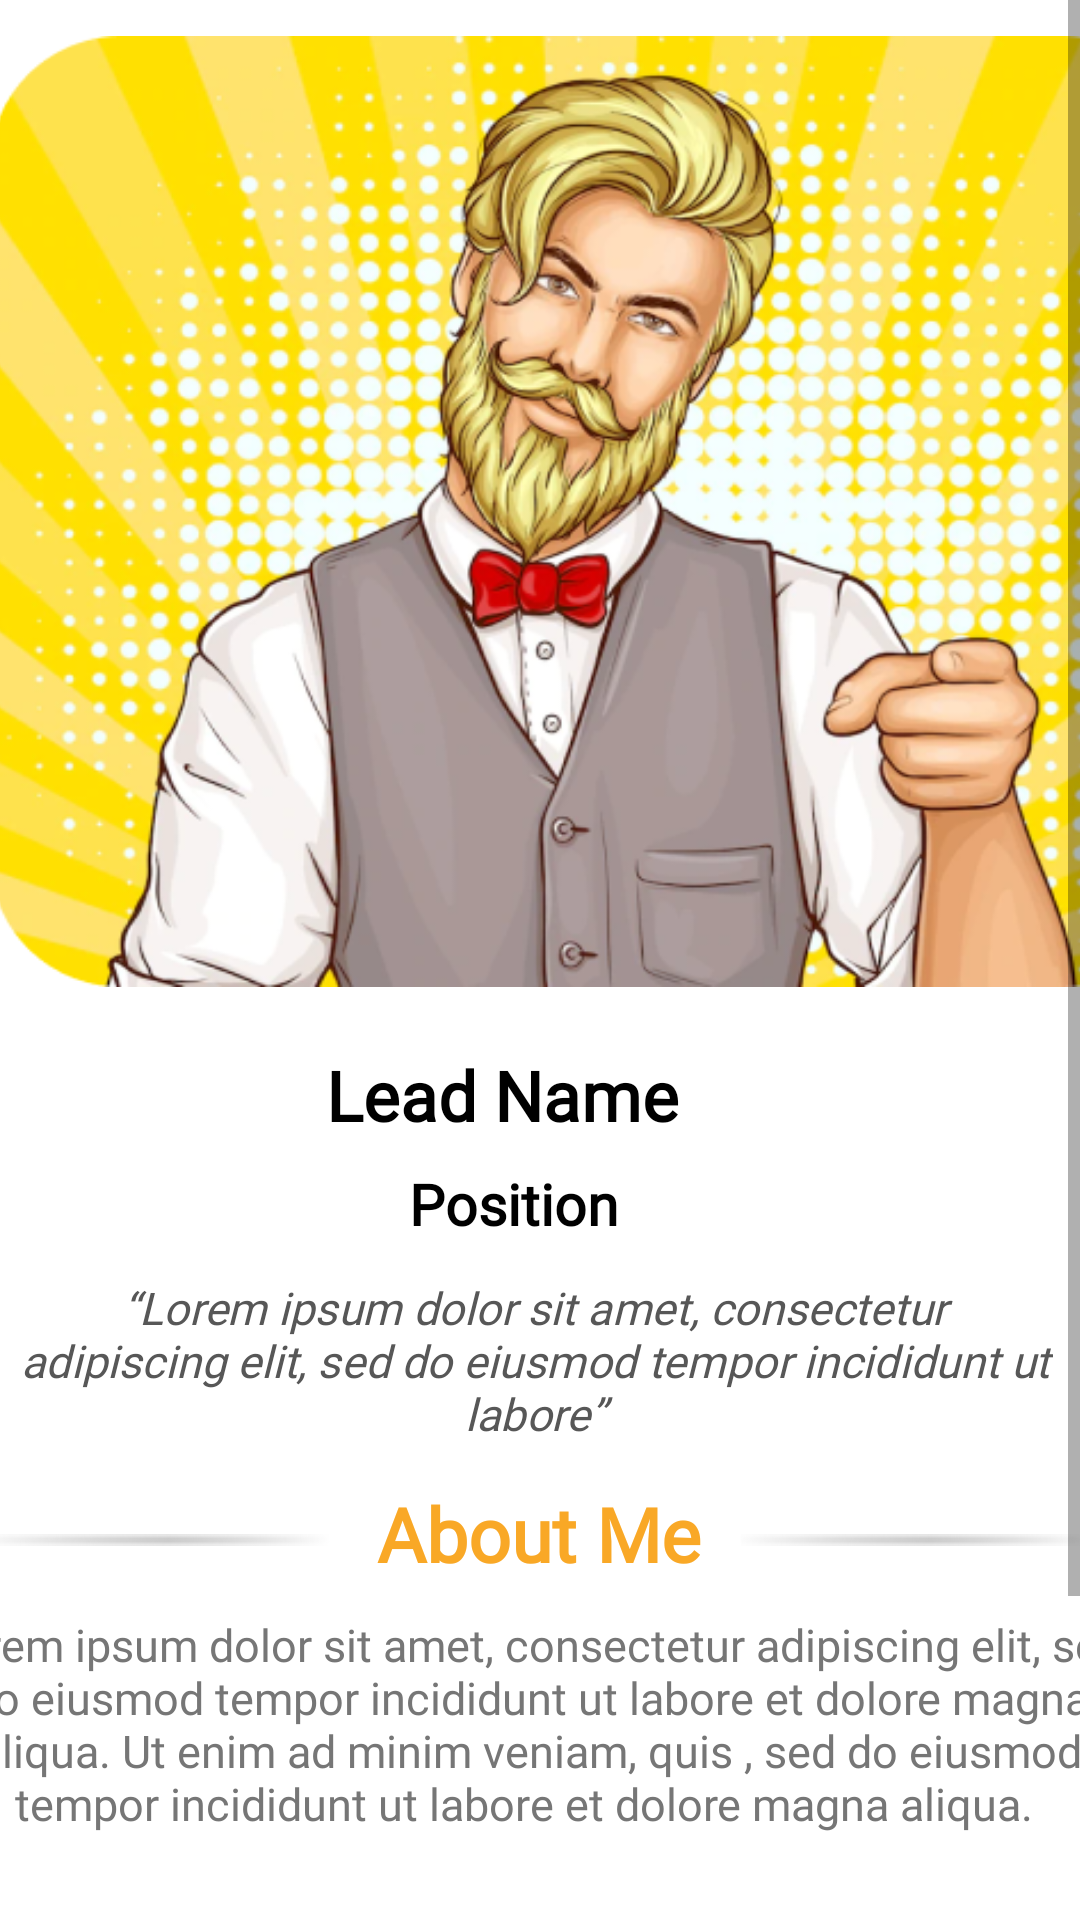

Android layout source for this screen:
<!-- AndroidManifest.xml: application theme Theme.Menu -->
<!-- res/layout/our_lead_description_1_screen.xml -->
<?xml version="1.0" encoding="utf-8"?>
<ScrollView xmlns:android="http://schemas.android.com/apk/res/android"
    xmlns:app="http://schemas.android.com/apk/res-auto"
    xmlns:tools="http://schemas.android.com/tools"
    android:layout_width="match_parent"
    android:layout_height="match_parent"
    tools:context=".MainActivity"
    android:background="@color/white">

    <androidx.constraintlayout.widget.ConstraintLayout
        android:layout_width="match_parent"
        android:layout_height="wrap_content"
        android:background="@color/white"
        android:paddingVertical="10dp">

        <View
            android:id="@+id/presidentPhoto"
            android:layout_width="400dp"
            android:layout_height="317dp"
            android:layout_marginStart="4dp"
            android:layout_marginTop="2dp"
            android:layout_marginEnd="1dp"
            android:layout_marginBottom="431dp"
            android:background="@drawable/lead_photo"
            android:padding="10sp"
            app:layout_constraintBottom_toBottomOf="parent"
            app:layout_constraintEnd_toEndOf="parent"
            app:layout_constraintHorizontal_bias="0.166"
            app:layout_constraintStart_toStartOf="parent"
            app:layout_constraintTop_toTopOf="parent"
            app:layout_constraintVertical_bias="0.0" />

        <TextView
            android:id="@+id/name"
            android:layout_width="wrap_content"
            android:layout_height="wrap_content"
            android:layout_marginStart="20dp"
            android:layout_marginTop="2dp"
            android:layout_marginEnd="20dp"
            android:fontFamily="@font/poppins_bold"
            android:padding="3dp"
            android:text="Lead Name"
            android:textAlignment="center"
            android:textColor="@color/black"
            android:textSize="23sp"
            android:textStyle="bold"
            app:layout_constraintBottom_toBottomOf="parent"
            app:layout_constraintEnd_toEndOf="parent"
            app:layout_constraintHorizontal_bias="0.436"
            app:layout_constraintStart_toStartOf="parent"
            app:layout_constraintTop_toBottomOf="@+id/presidentPhoto"
            app:layout_constraintVertical_bias="0.04" />

        <TextView
            android:id="@+id/designation"
            android:layout_width="wrap_content"
            android:layout_height="wrap_content"
            android:layout_marginStart="22dp"
            android:layout_marginTop="2dp"
            android:layout_marginEnd="20dp"
            android:fontFamily="@font/poppins_bold"
            android:padding="3dp"
            android:text="@string/position"
            android:textAlignment="center"
            android:textColor="@color/black"
            android:textSize="19sp"
            android:textStyle="bold"
            app:layout_constraintEnd_toEndOf="parent"
            app:layout_constraintHorizontal_bias="0.459"
            app:layout_constraintStart_toStartOf="parent"
            app:layout_constraintTop_toBottomOf="@+id/name" />

        <TextView
            android:id="@+id/quotes"
            android:layout_width="wrap_content"
            android:layout_height="wrap_content"
            android:layout_marginStart="2dp"
            android:layout_marginEnd="2dp"
            android:fontFamily="@font/poppins"
            android:paddingLeft="7dp"
            android:paddingRight="7dp"
            android:text="“Lorem ipsum dolor sit amet, consectetur adipiscing elit, sed do eiusmod tempor incididunt ut labore”"
            android:textAlignment="center"
            android:textColor="#575757"
            android:textSize="15sp"
            android:textStyle="italic"
            app:layout_constraintBottom_toBottomOf="parent"
            app:layout_constraintEnd_toEndOf="parent"
            app:layout_constraintHorizontal_bias="1.0"
            app:layout_constraintStart_toStartOf="parent"
            app:layout_constraintTop_toBottomOf="@+id/designation"
            app:layout_constraintVertical_bias="0.03" />

        <TextView
            android:id="@+id/aboutMe"
            android:layout_width="wrap_content"
            android:layout_height="wrap_content"
            android:layout_marginTop="8dp"
            android:fontFamily="@font/poppins_bold"
            android:padding="5dp"
            android:text="About Me"
            android:textAlignment="center"
            android:textColor="#F9A826"
            android:textSize="25sp"
            android:textStyle="bold"
            app:layout_constraintBottom_toBottomOf="parent"
            app:layout_constraintEnd_toEndOf="parent"
            app:layout_constraintHorizontal_bias="0.498"
            app:layout_constraintStart_toStartOf="parent"
            app:layout_constraintTop_toBottomOf="@+id/quotes"
            app:layout_constraintVertical_bias="0.0" />

        <View
            android:id="@+id/imageView"
            android:layout_width="120dp"
            android:layout_height="4dp"
            android:layout_marginTop="30dp"
            android:layout_marginEnd="8dp"
            app:layout_constraintBottom_toTopOf="@+id/imageView3"
            app:layout_constraintEnd_toStartOf="@+id/aboutMe"
            app:layout_constraintHorizontal_bias="1.0"
            app:layout_constraintStart_toStartOf="parent"
            app:layout_constraintTop_toBottomOf="@+id/quotes"
            app:layout_constraintVertical_bias="0.0"
            android:background="@drawable/line" />

        <View
            android:id="@+id/profile_pic_home_screen"
            android:layout_width="120dp"
            android:layout_height="4dp"
            android:layout_marginStart="8dp"
            android:layout_marginTop="30dp"
            android:layout_marginEnd="10dp"
            app:layout_constraintBottom_toTopOf="@+id/imageView4"
            app:layout_constraintEnd_toEndOf="parent"
            app:layout_constraintHorizontal_bias="0.0"
            app:layout_constraintStart_toEndOf="@+id/aboutMe"
            app:layout_constraintTop_toBottomOf="@+id/quotes"
            app:layout_constraintVertical_bias="0.0"
            android:background="@drawable/line" />

        <TextView
            android:id="@+id/aboutMyself"
            android:layout_width="418dp"
            android:layout_height="118dp"
            android:fontFamily="@font/poppins"
            android:padding="5dp"
            android:paddingBottom="3dp"
            android:text="Lorem ipsum dolor sit amet, consectetur adipiscing elit, sed do eiusmod tempor incididunt ut labore et dolore magna aliqua. Ut enim ad minim veniam, quis , sed do eiusmod tempor incididunt ut labore et dolore magna aliqua. "
            android:textAlignment="center"
            android:textColor="#767676"
            android:textSize="15sp"
            app:layout_constraintBottom_toBottomOf="parent"
            app:layout_constraintEnd_toEndOf="parent"
            app:layout_constraintHorizontal_bias="0.571"
            app:layout_constraintStart_toStartOf="parent"
            app:layout_constraintTop_toBottomOf="@+id/aboutMe"
            app:layout_constraintVertical_bias="0.0" />

        <TextView
            android:id="@+id/connections"
            android:layout_width="wrap_content"
            android:layout_height="wrap_content"
            android:layout_marginTop="5dp"
            android:layout_marginBottom="50dp"
            android:fontFamily="@font/poppins_bold"
            android:padding="3dp"
            android:text="Connect Me"
            android:textAlignment="center"
            android:textColor="#F9A826"
            android:textSize="25sp"
            android:textStyle="bold"
            app:layout_constraintBottom_toBottomOf="parent"
            app:layout_constraintEnd_toEndOf="parent"
            app:layout_constraintHorizontal_bias="0.497"
            app:layout_constraintStart_toStartOf="parent"
            app:layout_constraintTop_toBottomOf="@+id/aboutMyself"
            app:layout_constraintVertical_bias="0.0" />

        <View
            android:id="@+id/imageView3"
            android:layout_width="116dp"
            android:layout_height="6dp"
            android:layout_marginStart="2dp"
            android:layout_marginTop="2dp"
            android:layout_marginEnd="8dp"
            android:layout_marginBottom="8dp"
            app:layout_constraintBottom_toBottomOf="@+id/connections"
            app:layout_constraintEnd_toStartOf="@+id/connections"
            app:layout_constraintHorizontal_bias="0.0"
            app:layout_constraintStart_toStartOf="parent"
            app:layout_constraintTop_toTopOf="@+id/connections"
            android:background="@drawable/line" />

        <View
            android:id="@+id/imageView4"
            android:layout_width="115dp"
            android:layout_height="5dp"
            android:layout_marginStart="8dp"
            android:layout_marginTop="25dp"
            android:layout_marginEnd="2dp"
            android:layout_marginBottom="12dp"
            app:layout_constraintBottom_toBottomOf="@+id/connections"
            app:layout_constraintEnd_toEndOf="parent"
            app:layout_constraintHorizontal_bias="1.0"
            app:layout_constraintStart_toEndOf="@+id/connections"
            app:layout_constraintStart_toStartOf="@+id/connections"
            app:layout_constraintTop_toBottomOf="@+id/aboutMyself"
            app:layout_constraintVertical_bias="0.0"
            android:background="@drawable/line" />

        <ImageView
            android:id="@+id/ig"
            android:layout_width="40dp"
            android:layout_height="40dp"
            android:layout_marginStart="20dp"
            android:layout_marginTop="10dp"
            android:layout_marginEnd="40dp"
            android:padding="3dp"
            app:layout_constraintBottom_toBottomOf="@+id/linkdin"
            app:layout_constraintEnd_toStartOf="@+id/linkdin"
            app:layout_constraintHorizontal_bias="0.405"
            app:layout_constraintStart_toStartOf="parent"
            app:layout_constraintTop_toBottomOf="@+id/connections"
            app:srcCompat="@drawable/instagram_image" />

        <ImageView
            android:id="@+id/linkdin"
            android:layout_width="40dp"
            android:layout_height="40dp"
            android:layout_marginStart="70dp"
            android:layout_marginTop="10dp"
            android:layout_marginEnd="50dp"
            android:padding="3dp"
            app:layout_constraintBottom_toBottomOf="@+id/gmail"
            app:layout_constraintEnd_toStartOf="@+id/gmail"
            app:layout_constraintHorizontal_bias="0.79"
            app:layout_constraintStart_toStartOf="parent"
            app:layout_constraintTop_toBottomOf="@+id/connections"
            app:srcCompat="@drawable/lindin" />

        <ImageView
            android:id="@+id/gmail"
            android:layout_width="40dp"
            android:layout_height="40dp"
            android:layout_marginStart="90dp"
            android:layout_marginTop="8dp"
            android:padding="3dp"
            app:layout_constraintEnd_toEndOf="parent"
            app:layout_constraintHorizontal_bias="0.793"
            app:layout_constraintStart_toStartOf="parent"
            app:layout_constraintTop_toBottomOf="@+id/connections"
            app:srcCompat="@drawable/gmail_icon" />


    </androidx.constraintlayout.widget.ConstraintLayout>

</ScrollView>
<!-- resources referenced by this layout -->
<resources>
  <!-- drawable gmail_icon: png bitmap (drawable-v24, 1936 bytes) -->
  <!-- drawable instagram_image: png bitmap (drawable, 33986 bytes) -->
  <!-- drawable lead_photo: png bitmap (drawable-v24, 392392 bytes) -->
  <!-- drawable line: png bitmap (drawable-anydpi, 1056 bytes) -->
  <string name="position">Position</string>
  <style name="Theme.Menu" parent="Theme.MaterialComponents.DayNight.NoActionBar">
          
          <item name="colorPrimary">@color/purple_500</item>
          <item name="colorPrimaryVariant">@color/purple_700</item>
          <item name="colorOnPrimary">@color/white</item>
          
          <item name="colorSecondary">@color/teal_200</item>
          <item name="colorSecondaryVariant">@color/teal_700</item>
          <item name="colorOnSecondary">@color/black</item>
          
          <item name="android:statusBarColor" tools:targetApi="l">?attr/colorPrimaryVariant</item>
          
      </style>
  <!-- not gathered from this repository: default colours our renderer supplied (Android Studio template values) -->
  <color name="purple_500">#FF6200EE</color>
  <color name="purple_700">#FF3700B3</color>
  <color name="teal_200">#FF03DAC5</color>
  <color name="teal_700">#FF018786</color>
  <color name="black">#FF000000</color>
  <color name="white">#FFFFFFFF</color>
</resources>
